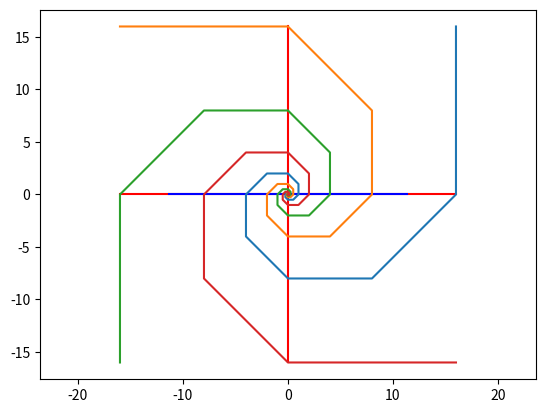

Write the Python code that produced this figure.
import numpy as np
import matplotlib.pyplot as plt


def x_position(n, thelta=0):
    return np.sqrt(2)**n*np.cos(n*np.pi/4+thelta)


def y_position(n, thelta=0):
    return np.sqrt(2)**n*np.sin(n*np.pi/4+thelta)


x_axis_1 = [x_position(8), x_position(8, thelta=np.pi)]
y_axis_1 = [y_position(8), y_position(8, thelta=np.pi)]
plt.plot(x_axis_1, y_axis_1, 'r')

x_axis_2 = [x_position(8, thelta=np.pi/2), x_position(8, thelta=3*np.pi/2)]
y_axis_2 = [y_position(8, thelta=np.pi/2), y_position(8, thelta=3*np.pi/2)]
plt.plot(x_axis_2, y_axis_2, 'r')

x_axis_3 = [x_position(7, thelta=np.pi/4), x_position(7, thelta=5*np.pi/4)]
y_axis_3 = [y_position(7, thelta=np.pi/4), y_position(7, thelta=5*np.pi/4)]
plt.plot(x_axis_3, y_axis_3, 'b')


x1 = [x_position(i, thelta=0) for i in range(-10, 10)]
y1 = [y_position(i, thelta=0) for i in range(-10, 10)]
plt.plot(x1, y1)

x2 = [x_position(i, thelta=np.pi/2) for i in range(-10, 10)]
y2 = [y_position(i, thelta=np.pi/2) for i in range(-10, 10)]
plt.plot(x2, y2)

x3 = [x_position(i, thelta=np.pi) for i in range(-10, 10)]
y3 = [y_position(i, thelta=np.pi) for i in range(-10, 10)]
plt.plot(x3, y3)

x4 = [x_position(i, thelta=3*np.pi/2) for i in range(-10, 10)]
y4 = [y_position(i, thelta=3*np.pi/2) for i in range(-10, 10)]
plt.plot(x4, y4)

plt.axis('equal')
plt.show()
